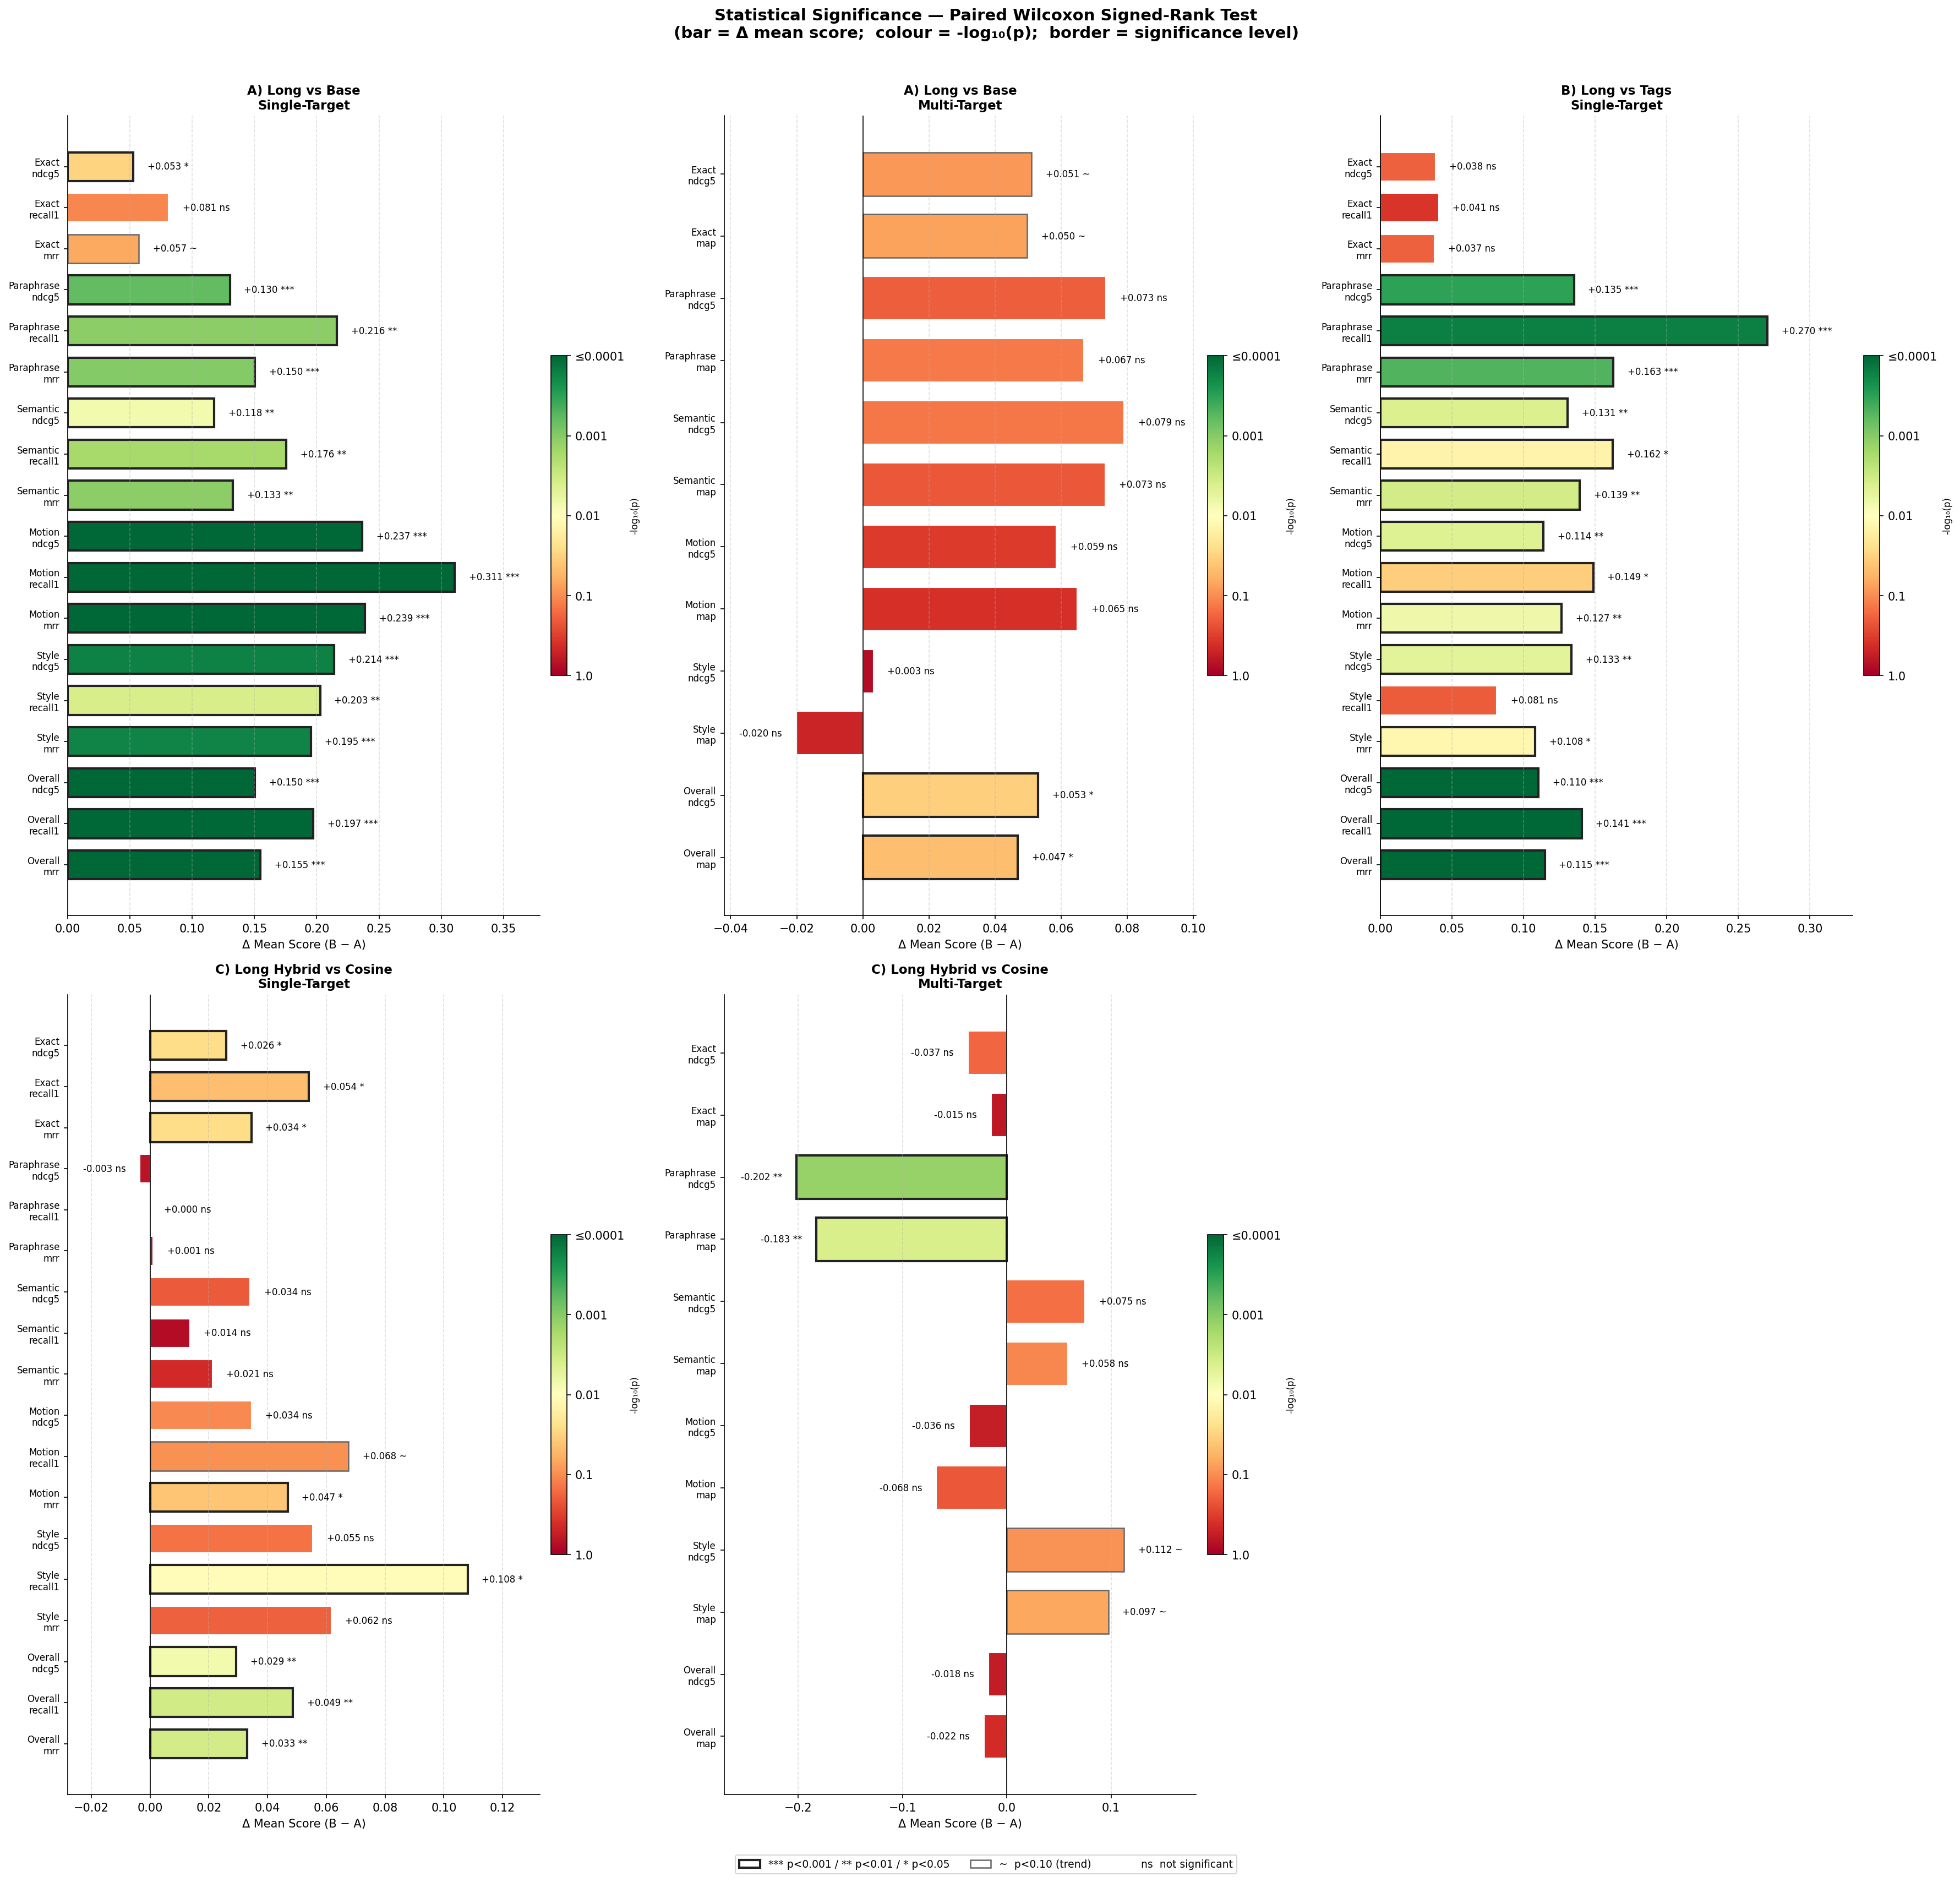

Recreate this plot in Python.
"""
Statistical Significance Tests — Paired Wilcoxon Signed-Rank Test.

Compares per-query scores between model pairs on both benchmarks.
Uses Wilcoxon (non-parametric, no normality assumption) since per-query
scores are bounded [0,1] and distributions are skewed.

Comparisons tested:
  A) Long vs Base   — validates fine-tuning direction
  B) Long vs Tags   — validates description length over conciseness
  C) Long Hybrid vs Long Cosine — validates hybrid search decision

Metrics tested per query type:
  Single-target : NDCG@5, Recall@1, MRR
  Multi-target  : NDCG@5, MAP

Significance levels:
  ***  p < 0.001
  **   p < 0.01
  *    p < 0.05
  ~    p < 0.10  (trend)
  ns   not significant

Outputs:
  /home/chongshengwang/naratix/significance_tests.png
  /home/chongshengwang/naratix/significance_tests.out
"""

import json
import math
import os
import re
import sys
from collections import defaultdict
from typing import Dict, List, Set, Tuple

import chromadb
import matplotlib
matplotlib.use("Agg")
import matplotlib.pyplot as plt
import matplotlib.colors as mcolors
import numpy as np
from rank_bm25 import BM25Okapi
from scipy import stats
from sentence_transformers import SentenceTransformer

SINGLE_QUERIES_PATH = "/home/chongshengwang/naratix/benchmark_queries.jsonl"
MULTI_QUERIES_PATH  = "/home/chongshengwang/naratix/benchmark_queries_multi.json"
CHROMA_DIR          = "/home/chongshengwang/naratix/benchmark_cache/chromadb_eval"
OUT_IMAGE_DIR       = "/home/chongshengwang/naratix"
OUT_TEXT            = "/home/chongshengwang/naratix/significance_tests.out"

MODELS      = ["base_quantized", "long_quantized", "tags_quantized"]
MODEL_DISP  = {"base_quantized": "Base", "long_quantized": "Long", "tags_quantized": "Tags"}
QUERY_TYPES = ["exact", "paraphrase", "semantic", "motion", "style"]
NDCG_K      = 5
RRF_K       = 60


class TeeStream:
    def __init__(self, *streams):
        self.streams = streams
    def write(self, data):
        for s in self.streams: s.write(data)
        return len(data)
    def flush(self):
        for s in self.streams: s.flush()


def canonicalize(value: str) -> str:
    stem = os.path.splitext(os.path.basename(value or ""))[0].lower()
    stem = re.sub(r"[^\w]+", "_", stem, flags=re.UNICODE)
    stem = re.sub(r"(?:^|_)(?:artlist|artist)(?=_|$)", "_", stem)
    return re.sub(r"_+", "_", stem).strip("_")


def tokenize(text: str) -> List[str]:
    return re.findall(r"[a-z0-9]+", text.lower())


def sig_stars(p: float) -> str:
    if p < 0.001: return "***"
    if p < 0.01:  return "**"
    if p < 0.05:  return "*"
    if p < 0.10:  return "~"
    return "ns"


# ── metric helpers ────────────────────────────────────────────────────────────

def ndcg_at_k(ranked: List[str], relevant: Set[str], k: int) -> float:
    def dcg(r, rel, k):
        return sum(1.0 / math.log2(i + 2)
                   for i, d in enumerate(r[:k]) if d in rel)
    ideal = sum(1.0 / math.log2(i + 2) for i in range(min(len(relevant), k)))
    return dcg(ranked, relevant, k) / ideal if ideal > 0 else 0.0


def mrr(ranked: List[str], relevant: Set[str]) -> float:
    for rank, doc_id in enumerate(ranked, start=1):
        if doc_id in relevant:
            return 1.0 / rank
    return 0.0


def average_precision(ranked: List[str], relevant: Set[str]) -> float:
    hits, score = 0, 0.0
    for rank, doc_id in enumerate(ranked, start=1):
        if doc_id in relevant:
            hits += 1
            score += hits / rank
    return score / len(relevant) if relevant else 0.0


# ── data loading ──────────────────────────────────────────────────────────────

def load_single_queries(path: str) -> List[Dict]:
    rows = []
    with open(path) as fh:
        for line in fh:
            line = line.strip()
            if not line: continue
            row = json.loads(line)
            query  = (row.get("query") or "").strip()
            target = (row.get("target_id") or row.get("video_id") or "").strip()
            qtype  = (row.get("type") or "unknown").strip()
            if query and target:
                rows.append({"query": query, "target": target, "type": qtype})
    return rows


def load_multi_queries(path: str) -> List[Dict]:
    rows = []
    with open(path) as fh:
        for line in fh:
            line = line.strip()
            if not line: continue
            row        = json.loads(line)
            query      = (row.get("query") or "").strip()
            target_ids = [t.strip() for t in (row.get("target_ids") or []) if t.strip()]
            qtype      = (row.get("type") or "unknown").strip()
            if query and target_ids:
                rows.append({"query": query, "target_ids": target_ids, "type": qtype})
    return rows


def load_collection(model_label: str):
    path   = os.path.join(CHROMA_DIR, model_label)
    client = chromadb.PersistentClient(path=path)
    col    = client.list_collections()[0]
    data   = col.get(include=["documents"])
    ids, docs = data["ids"], data["documents"]
    key_to_id = {canonicalize(i): i for i in ids}
    bm25      = BM25Okapi([tokenize(d) for d in docs])
    return col, ids, key_to_id, bm25


def cosine_rank(col, emb_model, query: str, n: int) -> List[str]:
    emb = emb_model.encode(f"search_query: {query}").tolist()
    return col.query(query_embeddings=[emb], n_results=n, include=["distances"])["ids"][0]


def hybrid_rank(col, emb_model, bm25: BM25Okapi, bm25_ids: List[str],
                query: str, n: int) -> List[str]:
    dense  = cosine_rank(col, emb_model, query, n)
    sparse_scores = bm25.get_scores(tokenize(query))
    sparse = [bm25_ids[i] for i in np.argsort(sparse_scores)[::-1]]
    scores: Dict[str, float] = defaultdict(float)
    for rank, d in enumerate(dense,  start=1): scores[d] += 1.0 / (RRF_K + rank)
    for rank, d in enumerate(sparse, start=1): scores[d] += 1.0 / (RRF_K + rank)
    return sorted(scores, key=lambda d: scores[d], reverse=True)


# ── per-query score collection ────────────────────────────────────────────────

def collect_single_scores(queries, col, emb_model, bm25, ids, key_to_id):
    """Returns {qtype: {metric: [per_query_scores]}} for cosine and hybrid."""
    cosine = {qt: {"ndcg5": [], "recall1": [], "mrr": []} for qt in QUERY_TYPES}
    hybrid = {qt: {"ndcg5": [], "recall1": [], "mrr": []} for qt in QUERY_TYPES}
    n = len(ids)

    for row in queries:
        qt = row["type"]
        if qt not in cosine: continue
        target_id = key_to_id.get(canonicalize(row["target"]))
        if target_id is None: continue
        relevant = {target_id}

        c_ranked = cosine_rank(col, emb_model, row["query"], n)
        h_ranked = hybrid_rank(col, emb_model, bm25, ids, row["query"], n)

        for ranked, bucket in [(c_ranked, cosine), (h_ranked, hybrid)]:
            bucket[qt]["ndcg5"].append(ndcg_at_k(ranked, relevant, NDCG_K))
            bucket[qt]["recall1"].append(1.0 if ranked[0] == target_id else 0.0)
            bucket[qt]["mrr"].append(mrr(ranked, relevant))

    return cosine, hybrid


def collect_multi_scores(queries, col, emb_model, bm25, ids, key_to_id):
    """Returns {qtype: {metric: [per_query_scores]}} for cosine and hybrid."""
    cosine = {qt: {"ndcg5": [], "map": []} for qt in QUERY_TYPES}
    hybrid = {qt: {"ndcg5": [], "map": []} for qt in QUERY_TYPES}
    n = len(ids)

    for row in queries:
        qt = row["type"]
        if qt not in cosine: continue
        relevant = {key_to_id[canonicalize(t)] for t in row["target_ids"]
                    if canonicalize(t) in key_to_id}
        if not relevant: continue

        c_ranked = cosine_rank(col, emb_model, row["query"], n)
        h_ranked = hybrid_rank(col, emb_model, bm25, ids, row["query"], n)

        for ranked, bucket in [(c_ranked, cosine), (h_ranked, hybrid)]:
            bucket[qt]["ndcg5"].append(ndcg_at_k(ranked, relevant, NDCG_K))
            bucket[qt]["map"].append(average_precision(ranked, relevant))

    return cosine, hybrid


# ── Wilcoxon test ─────────────────────────────────────────────────────────────

def wilcoxon_test(a: List[float], b: List[float]) -> Tuple[float, float, float]:
    """Returns (mean_a, mean_b, p_value). Uses alternative='two-sided'."""
    if len(a) < 10 or len(b) < 10:
        return float("nan"), float("nan"), float("nan")
    try:
        _, p = stats.wilcoxon(a, b, alternative="two-sided", zero_method="wilcox")
    except ValueError:
        p = 1.0
    return float(np.mean(a)), float(np.mean(b)), p


# ── printing ──────────────────────────────────────────────────────────────────

def print_comparison(name_a: str, name_b: str, scores_a: Dict, scores_b: Dict,
                     metrics: List[str], heading: str) -> List[Tuple]:
    """Prints table and returns rows for heatmap: (label, metric, p, delta)."""
    rows = []
    w = 10
    print(f"\n{'=' * 75}")
    print(f"{heading}: {name_a}  vs  {name_b}")
    print(f"{'=' * 75}")
    header = f"{'Type':<12}{'Metric':<12}{name_a:>{w}}  {name_b:>{w}}  {'Δ':>{w}}  {'p-value':>{w}}  Sig"
    print(header)
    print("-" * len(header))

    for qt in QUERY_TYPES + ["overall"]:
        for metric in metrics:
            if qt == "overall":
                a_vals = [v for t in QUERY_TYPES for v in scores_a[t][metric]]
                b_vals = [v for t in QUERY_TYPES for v in scores_b[t][metric]]
            else:
                a_vals = scores_a[qt][metric]
                b_vals = scores_b[qt][metric]

            mean_a, mean_b, p = wilcoxon_test(a_vals, b_vals)
            if math.isnan(p):
                print(f"  {qt.capitalize():<10}{metric:<12}{'n/a':>{w}}  {'n/a':>{w}}  {'n/a':>{w}}  {'n/a':>{w}}  --")
                continue
            delta = mean_b - mean_a
            sign  = "+" if delta >= 0 else ""
            stars = sig_stars(p)
            print(f"  {qt.capitalize():<10}{metric:<12}{mean_a:>{w}.3f}  {mean_b:>{w}.3f}  "
                  f"{sign+f'{delta:.3f}':>{w}}  {p:>{w}.4f}  {stars}")
            rows.append((f"{qt.capitalize()}\n{metric}", mean_b - mean_a, p, stars))

    return rows


# ── heatmap rendering ─────────────────────────────────────────────────────────

def render_single_panel(title: str, rows: List, output_path: str) -> None:
    """Save one comparison panel as its own figure."""
    from matplotlib.patches import Patch
    import math as _math

    if not rows:
        return

    cmap   = plt.cm.RdYlGn
    norm   = mcolors.Normalize(vmin=0, vmax=4)
    labels = [r[0] for r in rows]
    deltas = [r[1] for r in rows]
    pvals  = [r[2] for r in rows]
    stars  = [r[3] for r in rows]

    log_p  = [-_math.log10(max(p, 1e-6)) for p in pvals]
    colors = [cmap(norm(lp)) for lp in log_p]
    y_pos  = np.arange(len(labels))[::-1]

    fig, ax = plt.subplots(figsize=(10, max(6, len(labels) * 0.45)))
    fig.suptitle("Statistical Significance — Paired Wilcoxon Signed-Rank Test\n"
                 "(bar = Δ mean score;  colour = -log₁₀(p);  border = significance level)",
                 fontsize=11, y=1.02)

    bars = ax.barh(y_pos, deltas, color=colors, edgecolor="white", height=0.7)

    for bar, star in zip(bars, stars):
        if star in ("***", "**", "*"):
            bar.set_edgecolor("#222222")
            bar.set_linewidth(2.0)
        elif star == "~":
            bar.set_edgecolor("#666666")
            bar.set_linewidth(1.2)

    ax.set_yticks(y_pos)
    ax.set_yticklabels(labels, fontsize=9)
    ax.axvline(0, color="black", linewidth=0.8)
    ax.set_xlabel("Δ Mean Score (B − A)", fontsize=11)
    ax.set_title(title, fontsize=12, fontweight="bold", pad=10)
    ax.grid(axis="x", linestyle="--", alpha=0.4)
    ax.spines["top"].set_visible(False)
    ax.spines["right"].set_visible(False)

    ax.margins(x=0.22)
    ax.autoscale_view()
    x_min, x_max = ax.get_xlim()
    offset = (x_max - x_min) * 0.03

    for bar, delta, star in zip(bars, deltas, stars):
        x_text = (delta + offset) if delta >= 0 else (delta - offset)
        ha     = "left" if delta >= 0 else "right"
        sign   = "+" if delta >= 0 else ""
        ax.text(x_text, bar.get_y() + bar.get_height() / 2,
                f"{sign}{delta:.3f} {star}",
                va="center", ha=ha, fontsize=9)

    sm = plt.cm.ScalarMappable(cmap=cmap, norm=norm)
    sm.set_array([])
    cb = plt.colorbar(sm, ax=ax, shrink=0.5, pad=0.02)
    cb.set_label("-log₁₀(p)", fontsize=9)
    cb.set_ticks([0, 1, 2, 3, 4])
    cb.set_ticklabels(["1.0", "0.1", "0.01", "0.001", "≤0.0001"])

    legend_elements = [
        Patch(facecolor="white", edgecolor="#222222", linewidth=2,   label="*** p<0.001 / ** p<0.01 / * p<0.05"),
        Patch(facecolor="white", edgecolor="#666666", linewidth=1.2, label="~  p<0.10 (trend)"),
        Patch(facecolor="white", edgecolor="white",   linewidth=0.5, label="ns  not significant"),
    ]
    fig.legend(handles=legend_elements, loc="lower center", ncol=3,
               fontsize=9, bbox_to_anchor=(0.5, -0.05))

    plt.tight_layout()
    plt.savefig(output_path, dpi=150, bbox_inches="tight")
    plt.close(fig)
    print(f"Saved {output_path}")


def render_heatmap(comparisons: List[Tuple[str, List]], output_dir: str) -> None:
    """Save each comparison panel as a separate PNG file."""
    filenames = [
        "sig_A_long_vs_base_single.png",
        "sig_A_long_vs_base_multi.png",
        "sig_B_long_vs_tags_single.png",
        "sig_C_hybrid_vs_cosine_single.png",
        "sig_C_hybrid_vs_cosine_multi.png",
    ]
    for (title, rows), fname in zip(comparisons, filenames):
        render_single_panel(title, rows, os.path.join(output_dir, fname))


# ── main ──────────────────────────────────────────────────────────────────────

def run():
    print("Loading queries...")
    single_queries = load_single_queries(SINGLE_QUERIES_PATH)
    multi_queries  = load_multi_queries(MULTI_QUERIES_PATH)

    print("Loading embedding model...")
    emb_model = SentenceTransformer("nomic-ai/nomic-embed-text-v1.5", trust_remote_code=True)

    # collect per-query scores for every model
    single_cosine, single_hybrid, multi_cosine, multi_hybrid = {}, {}, {}, {}

    for model in MODELS:
        model_path = os.path.join(CHROMA_DIR, model)
        if not os.path.isdir(model_path):
            print(f"Skipping {model}")
            continue
        print(f"\nCollecting scores for {model}...")
        col, ids, key_to_id, bm25 = load_collection(model)
        sc, sh = collect_single_scores(single_queries, col, emb_model, bm25, ids, key_to_id)
        mc, mh = collect_multi_scores(multi_queries,  col, emb_model, bm25, ids, key_to_id)
        single_cosine[model] = sc
        single_hybrid[model] = sh
        multi_cosine[model]  = mc
        multi_hybrid[model]  = mh

    heatmap_data = []

    # ── A) Long vs Base (single-target) ──
    rows_A_s = print_comparison(
        "Base (cosine)", "Long (cosine)",
        single_cosine["base_quantized"], single_cosine["long_quantized"],
        ["ndcg5", "recall1", "mrr"],
        "SINGLE-TARGET  A) Long vs Base")
    heatmap_data.append(("A) Long vs Base\nSingle-Target", rows_A_s))

    # ── A) Long vs Base (multi-target) ──
    rows_A_m = print_comparison(
        "Base (cosine)", "Long (cosine)",
        multi_cosine["base_quantized"], multi_cosine["long_quantized"],
        ["ndcg5", "map"],
        "MULTI-TARGET  A) Long vs Base")
    heatmap_data.append(("A) Long vs Base\nMulti-Target", rows_A_m))

    # ── B) Long vs Tags (single-target) ──
    rows_B_s = print_comparison(
        "Tags (cosine)", "Long (cosine)",
        single_cosine["tags_quantized"], single_cosine["long_quantized"],
        ["ndcg5", "recall1", "mrr"],
        "SINGLE-TARGET  B) Long vs Tags")
    heatmap_data.append(("B) Long vs Tags\nSingle-Target", rows_B_s))

    # ── C) Long Hybrid vs Long Cosine (single-target) ──
    rows_C_s = print_comparison(
        "Long (cosine)", "Long (hybrid)",
        single_cosine["long_quantized"], single_hybrid["long_quantized"],
        ["ndcg5", "recall1", "mrr"],
        "SINGLE-TARGET  C) Long Hybrid vs Long Cosine")
    heatmap_data.append(("C) Long Hybrid vs Cosine\nSingle-Target", rows_C_s))

    # ── C) Long Hybrid vs Long Cosine (multi-target) ──
    rows_C_m = print_comparison(
        "Long (cosine)", "Long (hybrid)",
        multi_cosine["long_quantized"], multi_hybrid["long_quantized"],
        ["ndcg5", "map"],
        "MULTI-TARGET  C) Long Hybrid vs Long Cosine")
    heatmap_data.append(("C) Long Hybrid vs Cosine\nMulti-Target", rows_C_m))

    render_heatmap(heatmap_data, OUT_IMAGE_DIR)
    print(f"Saved text to {OUT_TEXT}")


def main():
    with open(OUT_TEXT, "w", encoding="utf-8") as log_fh:
        original = sys.stdout
        sys.stdout = TeeStream(original, log_fh)
        try:
            run()
        finally:
            sys.stdout.flush()
            sys.stdout = original


if __name__ == "__main__":
    main()
